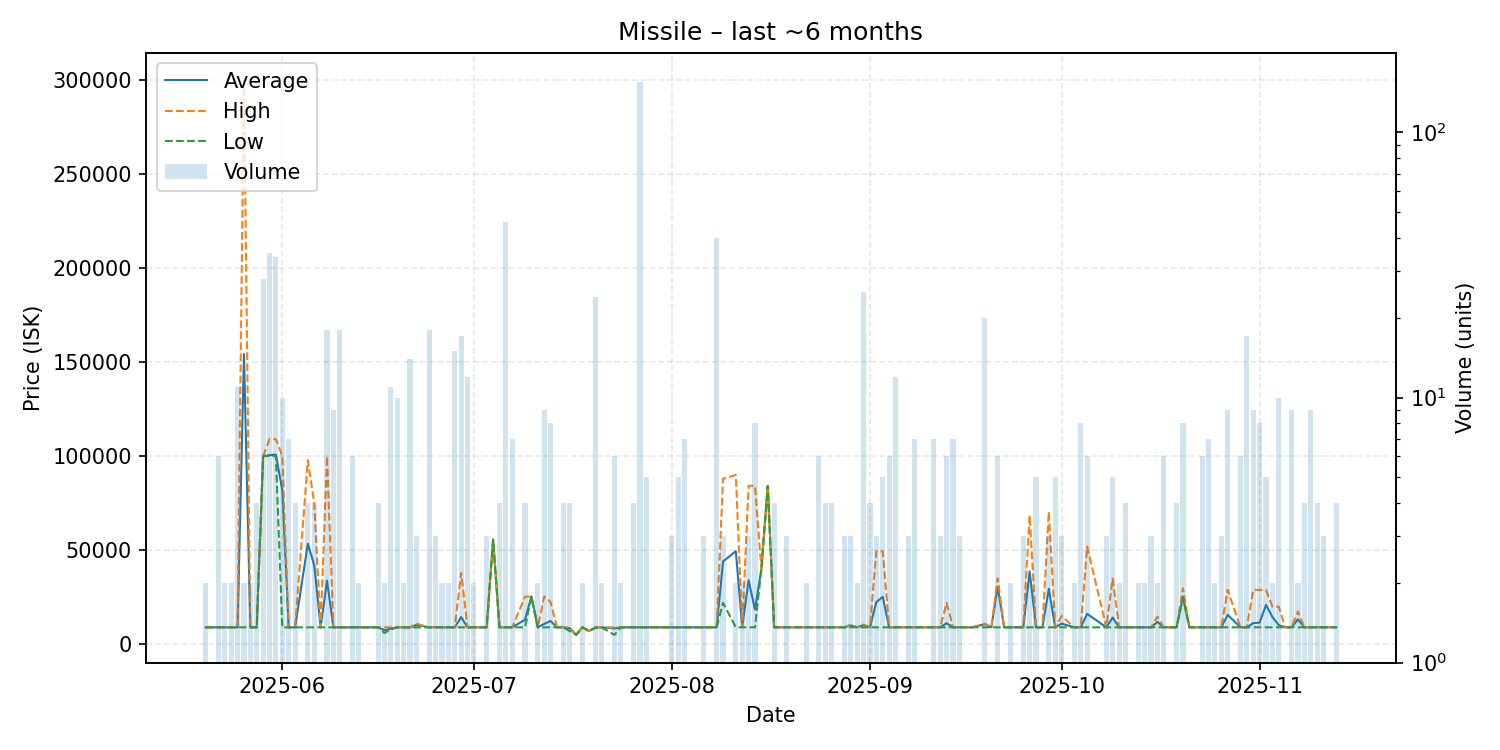

Source data for this figure (header and first rows):
date, average, highest, lowest, order_count, volume
2025-05-20, 9000, 9000, 9000, 1, 2
2025-05-22, 9000, 9000, 9000, 1, 6
2025-05-23, 9000, 9000, 9000, 2, 2
2025-05-24, 9000, 9000, 9000, 2, 2
2025-05-25, 9000, 9000, 9000, 4, 11
2025-05-26, 154250, 299500, 9000, 2, 2
2025-05-27, 9001, 9001, 9001, 2, 2
2025-05-28, 9001, 9001, 9001, 2, 4
2025-05-29, 100000, 100000, 100000, 4, 28
2025-05-30, 100514, 109000, 100000, 7, 35
2025-05-31, 100794, 109000, 100000, 7, 34
2025-06-01, 81800, 100000, 9002, 6, 10
2025-06-02, 9002, 9002, 9002, 3, 7
2025-06-03, 9002, 9002, 9002, 2, 4
2025-06-05, 53426, 97850, 9002, 4, 4
2025-06-06, 42001, 75000, 9002, 4, 4
2025-06-07, 9002, 9002, 9002, 1, 1
2025-06-08, 33851, 100000, 9002, 7, 18
2025-06-09, 9002, 9002, 9002, 4, 9
2025-06-10, 9002, 9002, 9002, 3, 18
2025-06-12, 9002, 9002, 9002, 5, 6
2025-06-13, 9002, 9002, 9002, 2, 2
2025-06-16, 9001, 9002, 9000, 4, 4
2025-06-17, 7501, 9002, 6000, 2, 2
2025-06-18, 8273, 9002, 8000, 4, 11
2025-06-19, 9002, 9003, 9002, 8, 10
2025-06-20, 9002, 9002, 9002, 2, 2
2025-06-21, 8995, 9003, 8888, 9, 14
2025-06-22, 10311, 10965, 9003, 3, 3
2025-06-24, 9003, 9003, 9003, 3, 18
2025-06-25, 9003, 9003, 9003, 3, 3
2025-06-26, 9003, 9003, 9003, 2, 2
2025-06-27, 9003, 9003, 9003, 2, 2
2025-06-28, 9003, 9003, 9002, 3, 15
2025-06-29, 14460, 37890, 9004, 5, 17
2025-06-30, 9002, 9002, 9002, 2, 12
2025-07-01, 9002, 9002, 9002, 2, 2
2025-07-02, 9000, 9000, 9000, 1, 1
2025-07-03, 9002, 9002, 9002, 2, 3
2025-07-04, 55600, 55600, 55600, 1, 1
2025-07-05, 9002, 9002, 9002, 3, 4
2025-07-06, 9003, 9004, 9002, 9, 46
2025-07-07, 9003, 9003, 9003, 4, 7
2025-07-09, 13077, 25300, 9003, 4, 4
2025-07-10, 25400, 25400, 25400, 1, 1
2025-07-11, 9004, 9004, 9004, 2, 2
2025-07-12, 10825, 25390, 9004, 2, 9
2025-07-13, 12373, 22480, 9004, 7, 8
2025-07-14, 9005, 9005, 9005, 1, 1
2025-07-15, 9005, 9005, 9005, 3, 4
2025-07-16, 8504, 9005, 7000, 3, 4
2025-07-17, 5000, 5000, 5000, 1, 1
2025-07-18, 9005, 9005, 9005, 2, 2
2025-07-19, 7000, 7000, 7000, 1, 1
2025-07-20, 8885, 9005, 8800, 6, 24
2025-07-21, 9005, 9005, 9005, 1, 2
2025-07-23, 8420, 9006, 5000, 6, 6
2025-07-24, 9006, 9007, 9006, 2, 2
2025-07-25, 9006, 9006, 9006, 1, 1
2025-07-26, 9006, 9007, 9006, 3, 4
... 95 more rows
